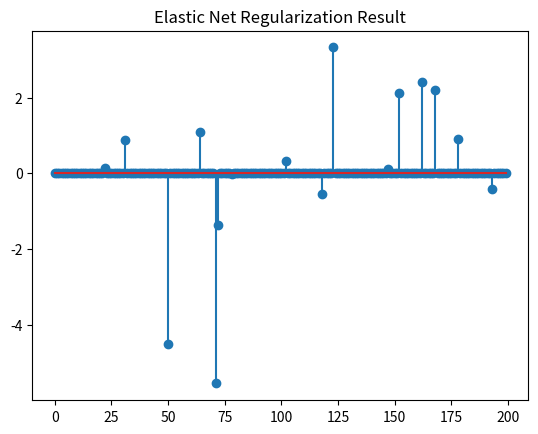

Source code (Python):
import numpy as np
import matplotlib.pyplot as plt

def prox_elasticnet(b, lambda1, lambda2):
    # The proximal operator of the elastic net
    return (np.maximum(0, b - lambda1) + np.minimum(0, b + lambda1)) / (lambda2 + 1)

def elasticnet(A, B, lambda_, opts):
    # Set default options
    tol = opts.get('tol', 1e-8)
    max_iter = opts.get('max_iter', 500)
    rho = opts.get('rho', 1.1)
    mu = opts.get('mu', 1e-4)
    max_mu = opts.get('max_mu', 1e10)
    DEBUG = opts.get('DEBUG', 0)
    
    d, na = A.shape
    _, nb = B.shape

    X = np.zeros((na, nb))
    Z = np.zeros_like(X)
    Y1 = np.zeros((d, nb))
    Y2 = np.zeros_like(X)

    AtB = A.T @ B
    I = np.eye(na)
    invAtAI = np.linalg.inv(A.T @ A + I) @ I

    for iter in range(1, max_iter + 1):
        Xk = X.copy()
        Zk = Z.copy()
        # update X
        X = prox_elasticnet(Z - Y2 / mu, 1 / mu, lambda_ / mu)
        # update Z
        Z = invAtAI @ (-(A.T @ Y1 - Y2) / mu + AtB + X)
        dY1 = A @ Z - B
        dY2 = X - Z
        chgX = np.max(np.abs(Xk - X))
        chgZ = np.max(np.abs(Zk - Z))
        chg = max([chgX, chgZ, np.max(np.abs(dY1)), np.max(np.abs(dY2))])
        
        if DEBUG and (iter == 1 or iter % 10 == 0):
            obj = np.linalg.norm(X.ravel(), 1) + lambda_ * np.linalg.norm(X, 'fro')**2
            err = np.sqrt(np.linalg.norm(dY1, 'fro')**2 + np.linalg.norm(dY2, 'fro')**2)
            print(f'iter {iter}, mu={mu}, obj={obj}, err={err}')
        
        if chg < tol:
            break
        
        Y1 = Y1 + mu * dY1
        Y2 = Y2 + mu * dY2
        mu = min(rho * mu, max_mu)
    
    obj = np.linalg.norm(X.ravel(), 1) + lambda_ * np.linalg.norm(X, 'fro')**2
    err = np.sqrt(np.linalg.norm(dY1, 'fro')**2 + np.linalg.norm(dY2, 'fro')**2)
    
    return X, obj, err, iter

# Generate toy data
d = 10
na = 200
nb = 100

A = np.random.randn(d, na)
X = np.random.randn(na, nb)
B = A @ X
b = B[:, 0]

# Options for the elastic net minimization
opts = {
    'tol': 1e-6,
    'max_iter': 1000,
    'rho': 1.1,
    'mu': 1e-4,
    'max_mu': 1e10,
    'DEBUG': 0
}

# Regularization parameter for elastic net
lambda_ = 0.01

# Perform elastic net minimization
X2, obj, err, iter = elasticnet(A, B, lambda_, opts)
print(f'Iterations: {iter}, Objective: {obj}, Error: {err}')

# Plot the first column of X2
plt.stem(X2[:, 0])
plt.title('Elastic Net Regularization Result')
plt.show()
